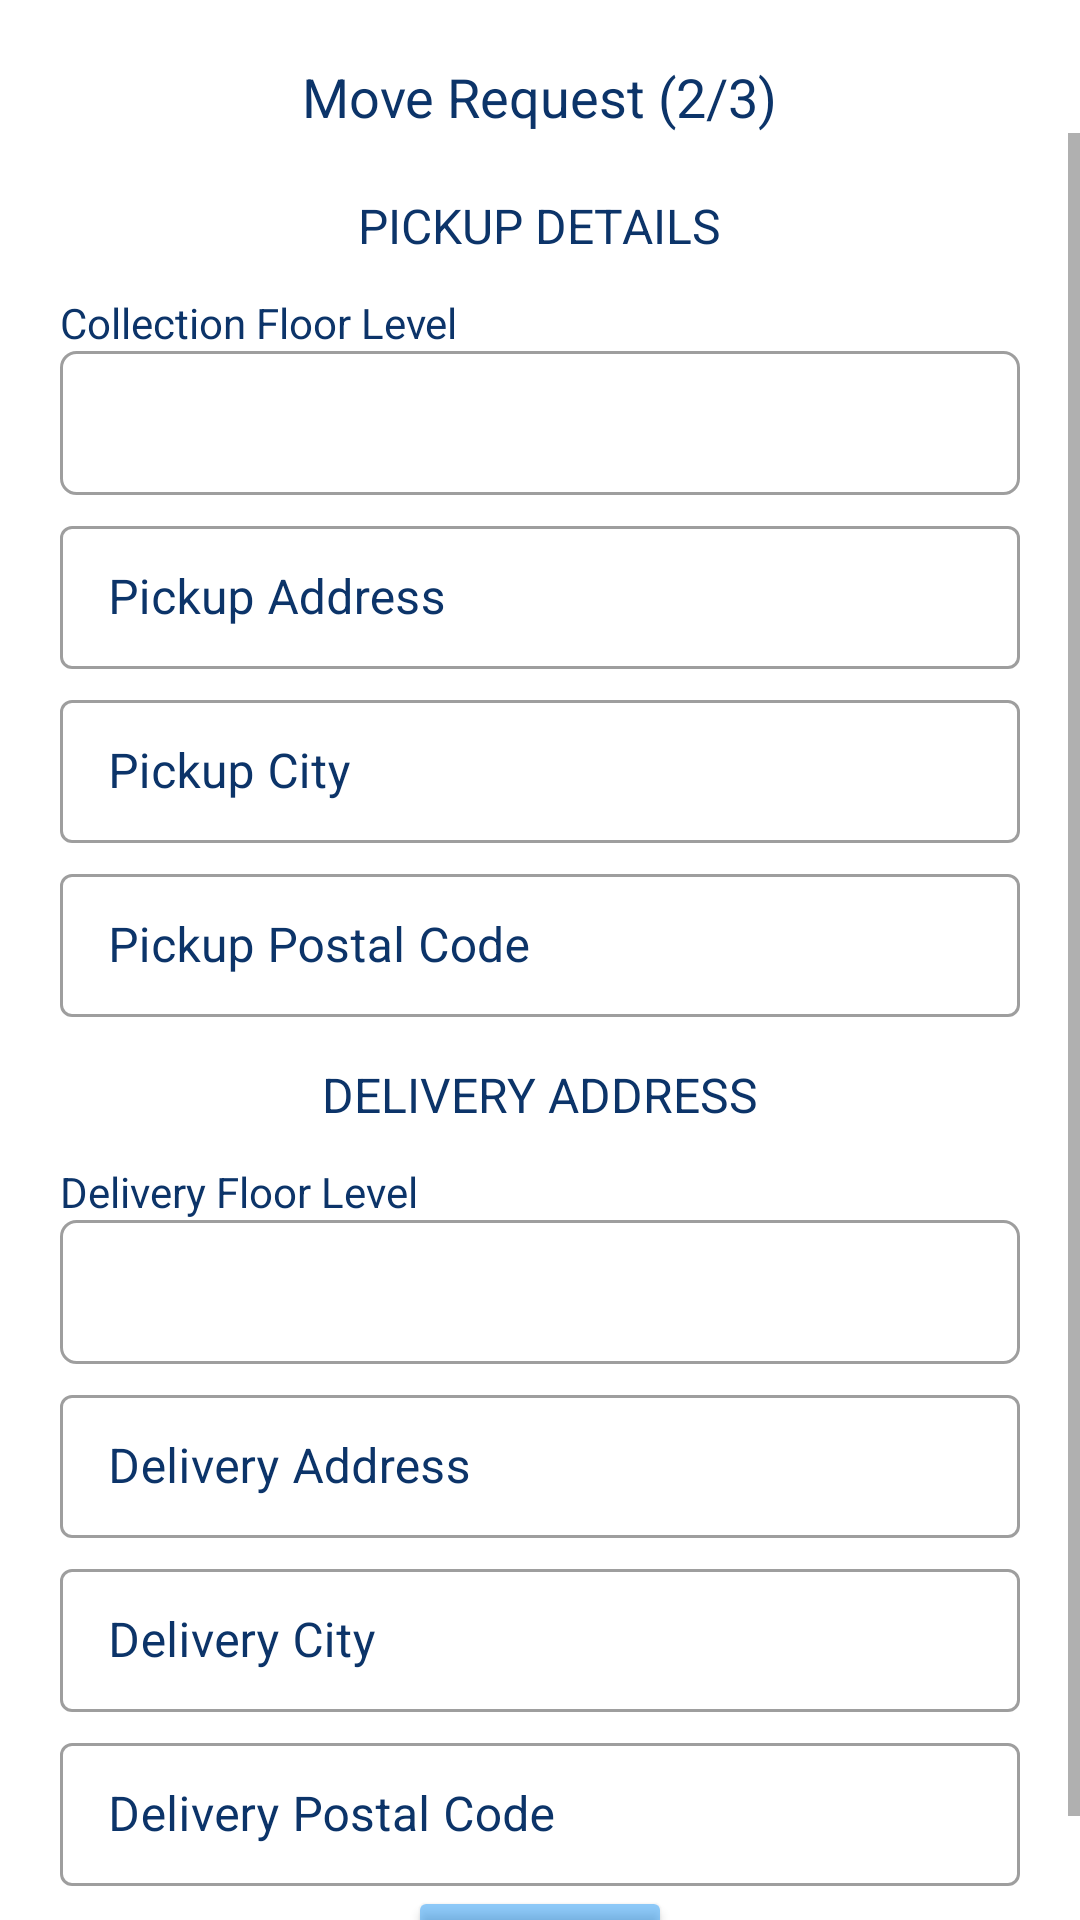

Here is an Android app screen rendered from its layout file. Give the layout XML and the strings, colors and styles it references.
<!-- AndroidManifest.xml: application theme Theme.WeMove -->
<!-- res/layout/fragment_pickup_and_delivery.xml -->
<?xml version="1.0" encoding="utf-8"?>
<layout xmlns:android="http://schemas.android.com/apk/res/android"
    xmlns:tools="http://schemas.android.com/tools">

    <RelativeLayout
        android:layout_width="match_parent"
        android:layout_height="match_parent"
        tools:context=".ui.common.PickupAndDeliveryFragment">

    <TextView
        android:id="@+id/tv_move_request_form_2"
        android:layout_width="wrap_content"
        android:layout_height="wrap_content"
        android:layout_centerHorizontal="true"
        android:layout_marginTop="20dp"
        android:text="@string/move_request_2_3"
        android:textColor="@color/text"
        android:textSize="18sp" />
        <ScrollView
            android:layout_width="match_parent"
            android:layout_height="match_parent"
            android:layout_below="@+id/tv_move_request_form_2">

    <LinearLayout
        android:id="@+id/move_request_form_2"
        android:layout_width="match_parent"
        android:layout_height="wrap_content"
        android:orientation="vertical"
        android:layout_below="@+id/tv_move_request_form_2"
        android:paddingHorizontal="20dp"
        >
                <TextView
                    android:id="@+id/tv_login"
                    android:layout_width="wrap_content"
                    android:layout_height="wrap_content"
                    android:layout_gravity="center"
                    android:layout_marginTop="20dp"
                    android:text="@string/pickup_details"
                    android:textAllCaps="true"
                    android:textColor="@color/text"
                    android:textSize="16sp" />

                <LinearLayout
                    android:layout_width="match_parent"
                    android:layout_height="wrap_content"
                    android:orientation="vertical"
                    >

                    <TextView
                        android:id="@+id/tv_pickup_floor_level"
                        android:layout_width="wrap_content"
                        android:layout_height="wrap_content"
                        android:layout_marginTop="12dp"
                        android:text="@string/collection_floor_level"
                        android:textColor="@color/text"
                        android:textSize="14sp" />

                    <Spinner
                        android:id="@+id/pickup_floor_level"
                        style="@style/Widget.MaterialComponents.TextInputLayout.FilledBox.ExposedDropdownMenu"
                        android:layout_width="match_parent"
                        android:layout_height="wrap_content"
                        android:background="@drawable/gradient_spinner"
                        android:contentDescription="@string/collection_floor_level"
                        android:minHeight="48dp"
                        android:textSize="20sp"
                        tools:ignore="DuplicateSpeakableTextCheck" />
                </LinearLayout>

                <com.google.android.material.textfield.TextInputLayout
                    android:id="@+id/tfl_pickup_address1"
                    style="@style/Widget.MaterialComponents.TextInputLayout.OutlinedBox.Dense"
                    android:layout_width="match_parent"
                    android:layout_height="wrap_content"
                    android:layout_marginTop="5dp"
                    android:hint="@string/pickup_address"
                    android:textColorHint="@color/text">

                    <com.google.android.material.textfield.TextInputEditText
                        android:id="@+id/et_pickup_address1"
                        android:layout_width="match_parent"
                        android:layout_height="match_parent"
                        android:inputType="textEmailAddress">

                    </com.google.android.material.textfield.TextInputEditText>
                </com.google.android.material.textfield.TextInputLayout>

                <com.google.android.material.textfield.TextInputLayout
                    android:id="@+id/tfl_pickup_city"
                    style="@style/Widget.MaterialComponents.TextInputLayout.OutlinedBox.Dense"
                    android:layout_width="match_parent"
                    android:layout_height="wrap_content"
                    android:layout_marginTop="5dp"
                    android:hint="@string/pickup_city"
                    android:textColorHint="@color/text">

                    <com.google.android.material.textfield.TextInputEditText
                        android:id="@+id/et_pickup_city"
                        android:layout_width="match_parent"
                        android:layout_height="match_parent"
                        android:inputType="textEmailAddress"
                       >

                    </com.google.android.material.textfield.TextInputEditText>
                </com.google.android.material.textfield.TextInputLayout>

                <com.google.android.material.textfield.TextInputLayout
                    android:id="@+id/tfl_pickup_postalcode"
                    style="@style/Widget.MaterialComponents.TextInputLayout.OutlinedBox.Dense"
                    android:layout_width="match_parent"
                    android:layout_height="wrap_content"
                    android:layout_marginTop="5dp"
                    android:hint="@string/pickup_postal_code"
                    android:textColorHint="@color/text">

                    <com.google.android.material.textfield.TextInputEditText
                        android:id="@+id/et_pickup_postalcode"
                        android:layout_width="match_parent"
                        android:layout_height="match_parent"
                        android:inputType="textEmailAddress">

                    </com.google.android.material.textfield.TextInputEditText>
                </com.google.android.material.textfield.TextInputLayout>

                <TextView
                    android:id="@+id/tv_delivery_address"
                    android:layout_width="wrap_content"
                    android:layout_height="wrap_content"
                    android:layout_gravity="center"
                    android:layout_marginTop="15dp"
                    android:text="@string/delivery_address"
                    android:textAllCaps="true"
                    android:textColor="@color/text"
                    android:textSize="16sp" />

                <LinearLayout
                    android:layout_width="match_parent"
                    android:layout_height="wrap_content"
                    android:orientation="vertical"
                    >

                    <TextView
                        android:id="@+id/tv_delivery_floor_level"
                        android:layout_width="wrap_content"
                        android:layout_height="wrap_content"
                        android:layout_marginTop="12dp"
                        android:text="@string/delivery_floor_level"
                        android:textColor="@color/text"
                        android:textSize="14sp" />

                    <Spinner
                        android:id="@+id/delivery_floor_level"
                        android:layout_width="match_parent"
                        android:layout_height="wrap_content"
                        android:background="@drawable/gradient_spinner"
                        android:contentDescription="@string/delivery_floor_level"
                        android:minHeight="48dp"
                        android:textSize="20sp"
                        tools:ignore="DuplicateSpeakableTextCheck" />
                </LinearLayout>

                <com.google.android.material.textfield.TextInputLayout
                    android:id="@+id/tfl_delivery_address1"
                    style="@style/Widget.MaterialComponents.TextInputLayout.OutlinedBox.Dense"
                    android:layout_width="match_parent"
                    android:layout_height="wrap_content"
                    android:layout_marginTop="5dp"
                    android:hint="@string/delivery_address"
                    android:textColorHint="@color/text">

                    <com.google.android.material.textfield.TextInputEditText
                        android:id="@+id/et_delivery_address1"
                        android:layout_width="match_parent"
                        android:layout_height="match_parent"
                        android:inputType="textEmailAddress"
                        tools:ignore="DuplicateSpeakableTextCheck">

                    </com.google.android.material.textfield.TextInputEditText>
                </com.google.android.material.textfield.TextInputLayout>

                <com.google.android.material.textfield.TextInputLayout
                    android:id="@+id/tfl_delivery_city"
                    style="@style/Widget.MaterialComponents.TextInputLayout.OutlinedBox.Dense"
                    android:layout_width="match_parent"
                    android:layout_height="wrap_content"
                    android:layout_marginTop="5dp"
                    android:hint="@string/delivery_city"
                    android:textColorHint="@color/text">

                    <com.google.android.material.textfield.TextInputEditText
                        android:id="@+id/et_delivery_city"
                        android:layout_width="match_parent"
                        android:layout_height="match_parent"
                        android:inputType="textEmailAddress">

                    </com.google.android.material.textfield.TextInputEditText>
                </com.google.android.material.textfield.TextInputLayout>

                <com.google.android.material.textfield.TextInputLayout
                    android:id="@+id/tfl_delivery_postalcode"
                    style="@style/Widget.MaterialComponents.TextInputLayout.OutlinedBox.Dense"
                    android:layout_width="match_parent"
                    android:layout_height="wrap_content"
                    android:layout_marginTop="5dp"
                    android:hint="@string/delivery_postal_code"
                    android:textColorHint="@color/text">

                    <com.google.android.material.textfield.TextInputEditText
                        android:id="@+id/et_delivery_postalcode"
                        android:layout_width="match_parent"
                        android:layout_height="match_parent"
                        android:inputType="textEmailAddress">

                    </com.google.android.material.textfield.TextInputEditText>
                </com.google.android.material.textfield.TextInputLayout>

        <Button
            android:id="@+id/pickup_and_delivery_next"
            android:layout_width="wrap_content"
            android:layout_height="wrap_content"
            android:layout_gravity="center"
            android:backgroundTint="@color/blue"
            android:text="@string/next"
            android:textColor="#5D4037" />



    </LinearLayout>

        </ScrollView>

    </RelativeLayout>
</layout>
<!-- resources referenced by this layout -->
<resources>
  <color name="blue">#802196F3</color>
  <color name="text">#0C3469</color>
  <!-- drawable gradient_spinner (drawable) -->
  <?xml version="1.0" encoding="utf-8" ?>
  <selector xmlns:android="http://schemas.android.com/apk/res/android">
  
      <item>
          <layer-list>
              <item>
                  <shape>
                      <corners android:radius="5dp" />
                      <solid android:color="#ffffff" />
                      <stroke android:width="1dp" android:color="@color/mtrl_outlined_stroke_color" />
                      <padding android:bottom="3dp" android:left="3dp" android:right="3dp" android:top="3dp" />
                  </shape>
              </item>
  
          </layer-list>
      </item>
  
  </selector>
  <string name="collection_floor_level">Collection Floor Level</string>
  <string name="delivery_address">Delivery Address</string>
  <string name="delivery_city">Delivery City</string>
  <string name="delivery_floor_level">Delivery Floor Level</string>
  <string name="delivery_postal_code">Delivery Postal Code</string>
  <string name="move_request_2_3">Move Request (2/3)</string>
  <string name="next">Next</string>
  <string name="pickup_address">Pickup Address</string>
  <string name="pickup_city">Pickup City</string>
  <string name="pickup_details">Pickup Details</string>
  <string name="pickup_postal_code">Pickup Postal Code</string>
  <style name="Theme.WeMove" parent="Theme.MaterialComponents.DayNight.DarkActionBar">
          
          <item name="colorPrimary">@color/purple_500</item>
          <item name="colorPrimaryVariant">@color/purple_700</item>
          <item name="colorOnPrimary">@color/white</item>
          
          <item name="colorSecondary">@color/teal_200</item>
          <item name="colorSecondaryVariant">@color/teal_700</item>
          <item name="colorOnSecondary">@color/black</item>
          
          <item name="android:statusBarColor">?attr/colorPrimaryVariant</item>
          
      </style>
  <color name="purple_500">#FF6200EE</color>
  <color name="purple_700">#FF3700B3</color>
  <color name="white">#FFFFFFFF</color>
  <color name="teal_200">#FF03DAC5</color>
  <color name="teal_700">#FF018786</color>
  <color name="black">#FF000000</color>
</resources>
